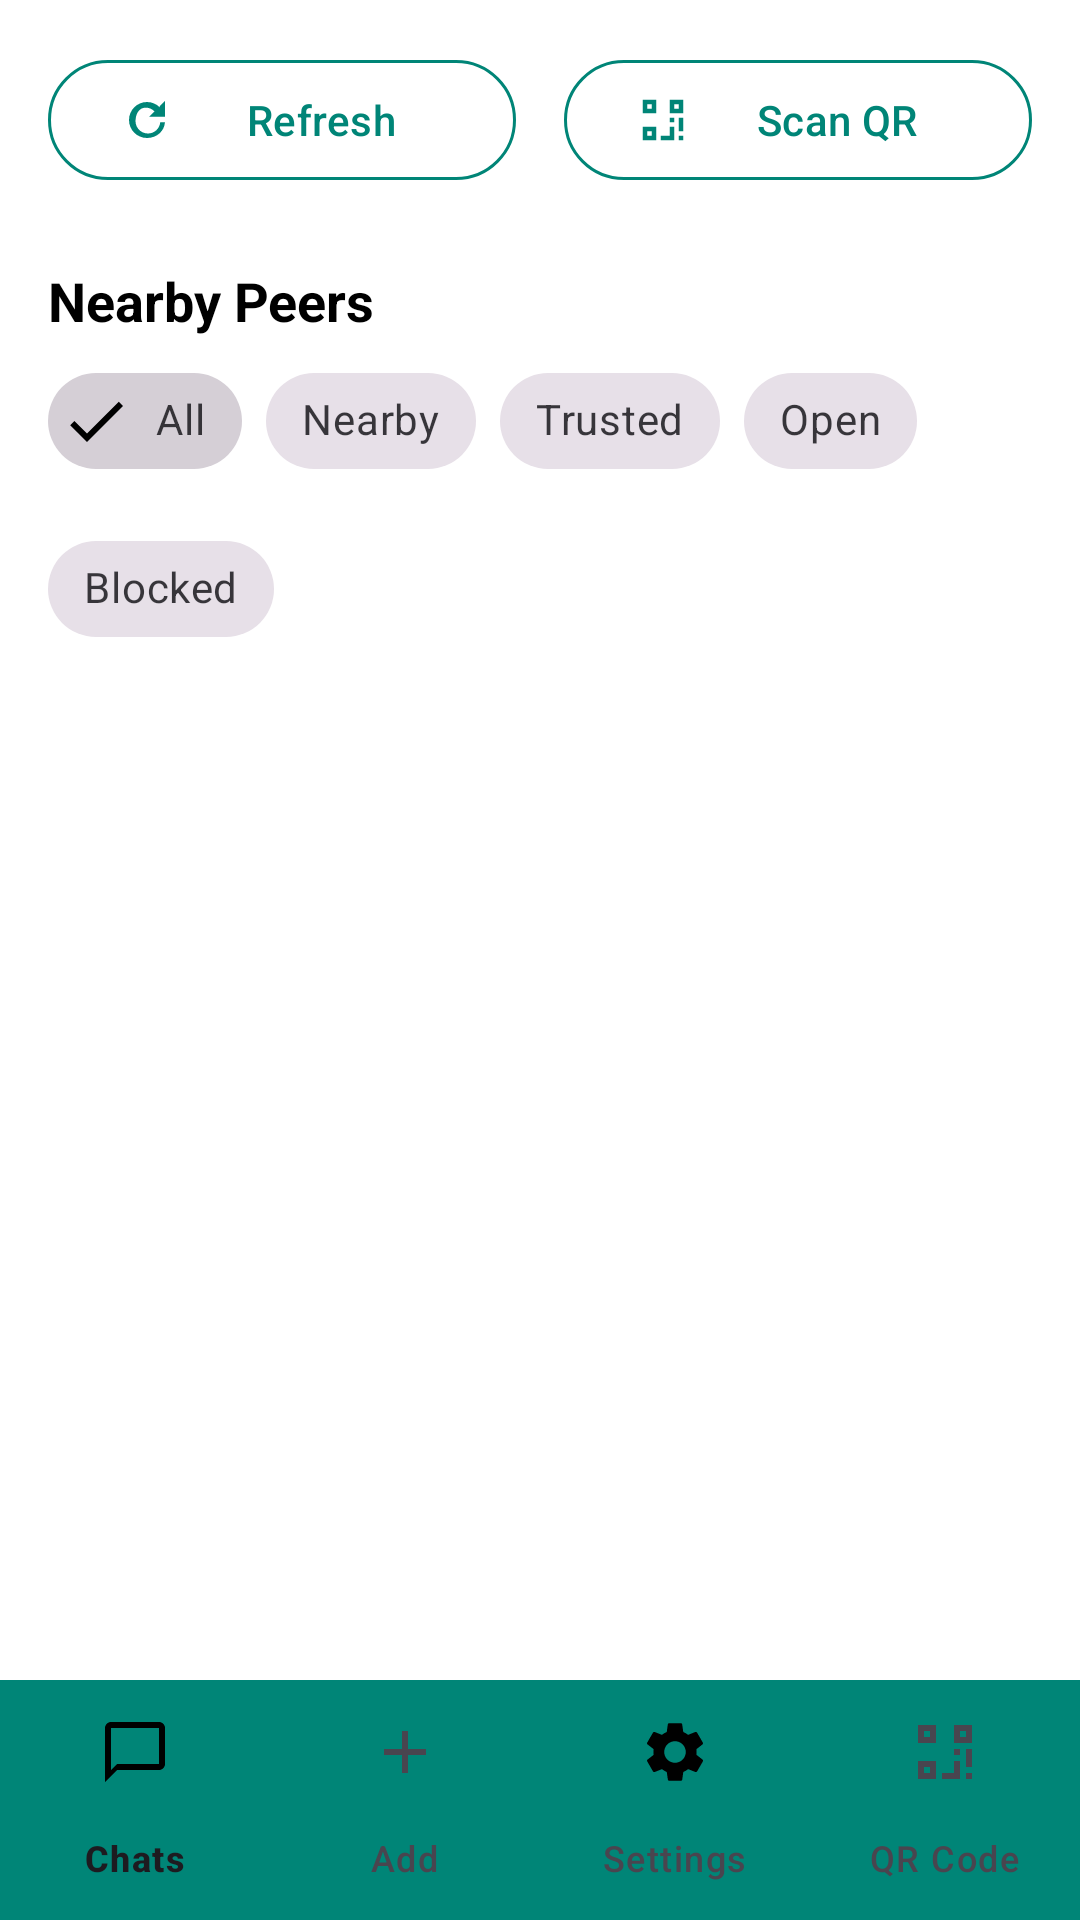

Produce the Android XML layout that renders to this screen, including the resource entries it uses.
<!-- AndroidManifest.xml: application theme Theme.LoginScreen -->
<!-- res/layout/activity_home.xml -->
<androidx.constraintlayout.widget.ConstraintLayout xmlns:android="http://schemas.android.com/apk/res/android"
    xmlns:app="http://schemas.android.com/apk/res-auto"
    xmlns:tools="http://schemas.android.com/tools"
    android:layout_width="match_parent"
    android:layout_height="match_parent"
    android:background="@color/white"
    tools:context=".ui.HomeScreen">

    <LinearLayout
        android:id="@+id/topActionButtons"
        android:layout_width="0dp"
        android:layout_height="wrap_content"
        android:orientation="horizontal"
        android:gravity="center_vertical"
        android:padding="16dp"
        app:layout_constraintTop_toTopOf="parent"
        app:layout_constraintStart_toStartOf="parent"
        app:layout_constraintEnd_toEndOf="parent">

        <com.google.android.material.button.MaterialButton
            android:id="@+id/btnRefresh"
            style="@style/Widget.Material3.Button.OutlinedButton"
            android:layout_width="0dp"
            android:layout_height="48dp"
            android:layout_weight="1"
            android:text="@string/refresh_peers"
            android:textAllCaps="false"
            android:textSize="14sp"
            app:icon="@drawable/ic_refresh"
            app:iconGravity="start"
            app:iconPadding="8dp"
            app:strokeColor="@color/purple_500"
            app:strokeWidth="1dp"
            app:cornerRadius="24dp"
            android:layout_marginEnd="8dp" />

        <com.google.android.material.button.MaterialButton
            android:id="@+id/btnScanQR"
            style="@style/Widget.Material3.Button.OutlinedButton"
            android:layout_width="0dp"
            android:layout_height="48dp"
            android:layout_weight="1"
            android:text="@string/scan_qr"
            android:textAllCaps="false"
            android:textSize="14sp"
            app:icon="@drawable/ic_qr_code"
            app:iconGravity="start"
            app:iconPadding="8dp"
            app:strokeColor="@color/purple_500"
            app:strokeWidth="1dp"
            app:cornerRadius="24dp"
            android:layout_marginStart="8dp" />

    </LinearLayout>

    <TextView
        android:id="@+id/tvNearbyPeers"
        android:layout_width="0dp"
        android:layout_height="wrap_content"
        android:text="@string/nearby_peers"
        android:textSize="18sp"
        android:textStyle="bold"
        android:textColor="@color/black"
        android:paddingStart="16dp"
        android:paddingEnd="16dp"
        android:paddingTop="8dp"
        app:layout_constraintTop_toBottomOf="@id/topActionButtons"
        app:layout_constraintStart_toStartOf="parent"
        app:layout_constraintEnd_toEndOf="parent" />

    <com.google.android.material.chip.ChipGroup
        android:id="@+id/chipFilterGroup"
        android:layout_width="0dp"
        android:layout_height="wrap_content"
        android:paddingStart="16dp"
        android:paddingEnd="16dp"
        android:paddingTop="4dp"
        android:paddingBottom="4dp"
        app:layout_constraintTop_toBottomOf="@id/tvNearbyPeers"
        app:layout_constraintStart_toStartOf="parent"
        app:layout_constraintEnd_toEndOf="parent"
        app:singleSelection="true"
        app:selectionRequired="true"
        app:chipSpacing="8dp"
        app:singleLine="false">

        <com.google.android.material.chip.Chip
            android:layout_width="wrap_content"
            android:layout_height="wrap_content"
            android:id="@+id/chipAll"
            style="@style/Widget.MaterialComponents.Chip.Filter"
            android:text="@string/filter_all"
            app:chipIconVisible="false"
            android:checked="true" />

        <com.google.android.material.chip.Chip
            android:layout_width="wrap_content"
            android:layout_height="wrap_content"
            android:id="@+id/chipNearby"
            style="@style/Widget.MaterialComponents.Chip.Filter"
            android:text="@string/filter_nearby"
            app:chipIconVisible="false" />

        <com.google.android.material.chip.Chip
            android:layout_width="wrap_content"
            android:layout_height="wrap_content"
            android:id="@+id/chipTrusted"
            style="@style/Widget.MaterialComponents.Chip.Filter"
            android:text="@string/filter_trusted"
            app:chipIconVisible="false" />

        <com.google.android.material.chip.Chip
            android:layout_width="wrap_content"
            android:layout_height="wrap_content"
            android:id="@+id/chipOpen"
            style="@style/Widget.MaterialComponents.Chip.Filter"
            android:text="@string/filter_open"
            app:chipIconVisible="false" />

        <com.google.android.material.chip.Chip
            android:layout_width="wrap_content"
            android:layout_height="wrap_content"
            android:id="@+id/chipBlocked"
            style="@style/Widget.MaterialComponents.Chip.Filter"
            android:text="@string/filter_blocked"
            app:chipIconVisible="false" />

    </com.google.android.material.chip.ChipGroup>

    <androidx.recyclerview.widget.RecyclerView
        android:id="@+id/rvNearbyPeers"
        android:layout_width="0dp"
        android:layout_height="0dp"
        android:clipToPadding="false"
        android:padding="8dp"
        app:layoutManager="androidx.recyclerview.widget.LinearLayoutManager"
        app:layout_constraintTop_toBottomOf="@id/chipFilterGroup"
        app:layout_constraintBottom_toTopOf="@id/bottomNavigation"
        app:layout_constraintStart_toStartOf="parent"
        app:layout_constraintEnd_toEndOf="parent" />

    <com.google.android.material.bottomnavigation.BottomNavigationView
        android:id="@+id/bottomNavigation"
        android:layout_width="0dp"
        android:layout_height="wrap_content"
        android:background="@color/purple_500"
        app:elevation="8dp"
        app:menu="@menu/bottom_navigation_menu"
        app:labelVisibilityMode="labeled"
        app:itemIconTint="@drawable/bottom_nav_colors"
        app:layout_constraintBottom_toBottomOf="parent"
        app:layout_constraintStart_toStartOf="parent"
        app:layout_constraintEnd_toEndOf="parent" />

</androidx.constraintlayout.widget.ConstraintLayout>
<!-- resources referenced by this layout -->
<resources>
  <color name="black">#000000</color>
  <color name="purple_500">#008577</color>
  <color name="white">#FFFFFF</color>
  <!-- drawable ic_qr_code (drawable) -->
  <vector xmlns:android="http://schemas.android.com/apk/res/android"
      android:width="24dp"
      android:height="24dp"
      android:viewportWidth="24"
      android:viewportHeight="24"
      android:tint="?attr/colorControlNormal">
  
      <path
          android:fillColor="@android:color/black"
          android:pathData="M3,3h6v6H3V3m2,2v2h2V5H5m10,-2h6v6h-6V3m2,2v2h2V5h-2M3,15h6v6H3v-6m2,2v2h2v-2H5m10,0h2v4h-6v-2h4v-2m0,-6h2v2h-2v-2m4,0h2v6h-2v-6m-4,4h2v2h-2v-2m4,4h2v2h-2v-2z"/>
  </vector>
  <!-- drawable ic_refresh (drawable) -->
  <vector xmlns:android="http://schemas.android.com/apk/res/android"
      android:width="24dp"
      android:height="24dp"
      android:viewportWidth="24"
      android:viewportHeight="24"
      android:tint="?attr/colorControlNormal">
      <path
          android:fillColor="@android:color/white"
          android:pathData="M17.65,6.35C16.2,4.9 14.21,4 12,4 7.58,4 4,7.58 4,12s3.58,8 8,8 7.73,-3.13 7.98,-7h-2.1c-0.24,2.82 -2.6,5 -5.48,5 -3.03,0 -5.5,-2.47 -5.5,-5.5S8.37,6.5 11.4,6.5c1.54,0 2.94,0.64 3.95,1.68L13,10.5h7v-7l-2.35,2.35z"/>
  </vector>
  <string name="filter_all">All</string>
  <string name="filter_blocked">Blocked</string>
  <string name="filter_nearby">Nearby</string>
  <string name="filter_open">Open</string>
  <string name="filter_trusted">Trusted</string>
  <string name="nearby_peers">Nearby Peers</string>
  <string name="refresh_peers">Refresh</string>
  <string name="scan_qr">Scan QR</string>
  <style name="Theme.LoginScreen" parent="Theme.Material3.DayNight.NoActionBar">
          <item name="colorPrimary">@color/purple_500</item>
          <item name="colorOnPrimary">@android:color/white</item>
  
      </style>
</resources>
